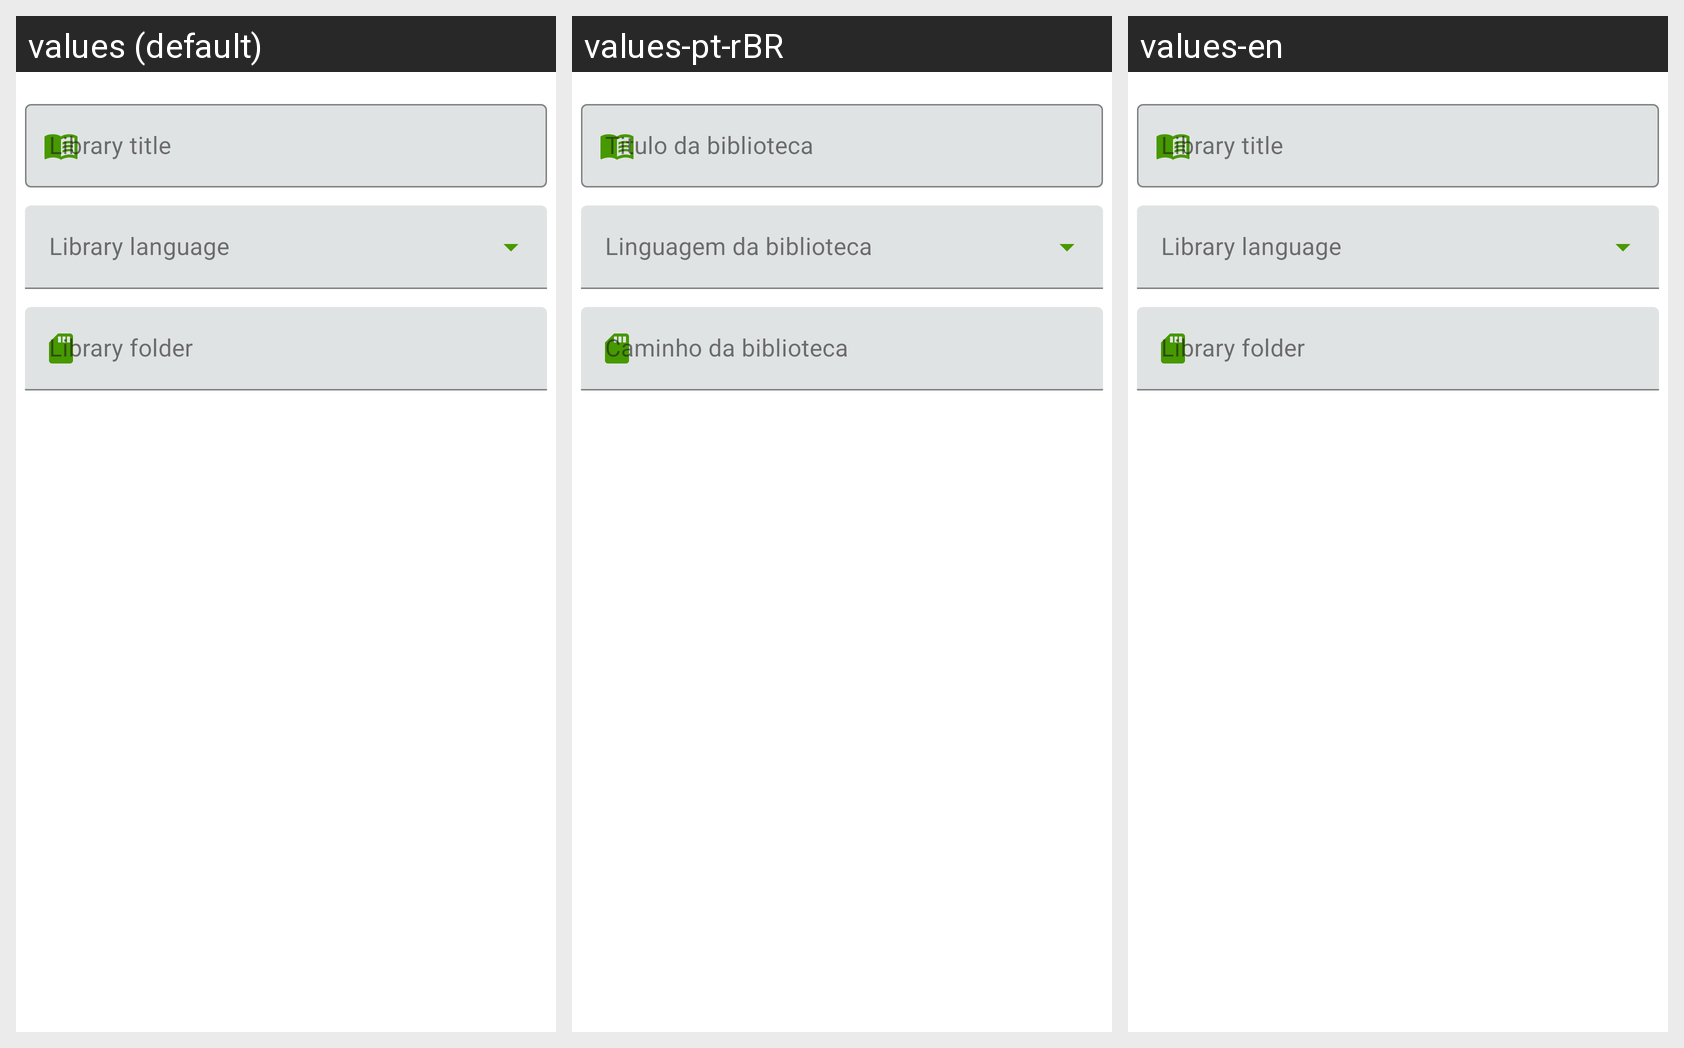

The Android screen above is rendered under several locales of the same app. Produce the string resources it draws, with the default and per-locale values.
Android screen res/layout/fragment_config_library.xml rendered under 3 locales, left to right: values (default), values-pt-rBR, values-en. Device: Nexus 5 (rendered at 1080×1920; each locale shown at half size, 540×960, under a caption strip naming it); theme Theme.MangaReader.
Strings drawn on this screen, with the default value and each locale's value (text and hints the layout hard-codes, and strings that could not be matched under every locale, appear in the picture but are not listed):

config_libraries_title_library
  values: Library title
  values-pt-rBR: Titulo da biblioteca
  values-en: Library title

config_libraries_title_language
  values: Library language
  values-pt-rBR: Linguagem da biblioteca
  values-en: Library language

config_libraries_title_path
  values: Library folder
  values-pt-rBR: Caminho da biblioteca
  values-en: Library folder
